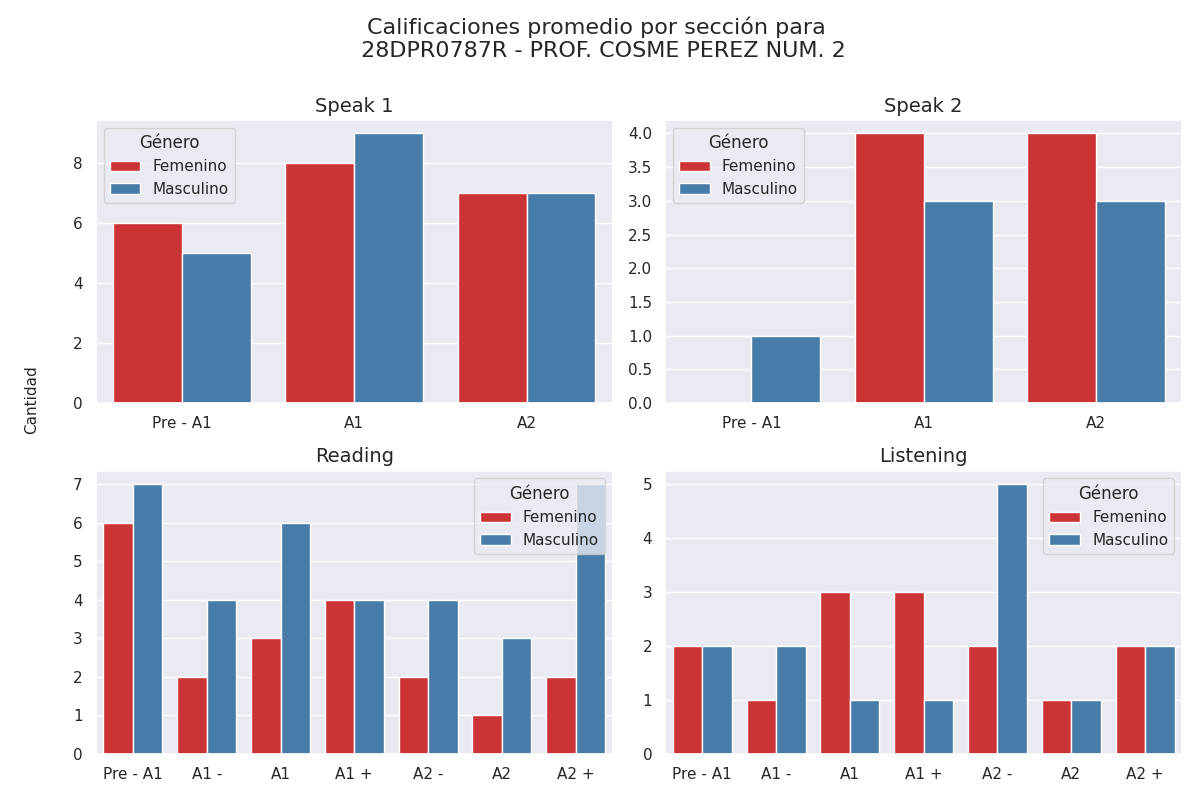

The data file committed next to this chart (first rows):
seccion, calificacion, cantidad, genero
speak 1, Pre - A1, 6, 0
speak 1, A1, 8, 0
speak 1, A2, 7, 0
speak 1, Pre - A1, 5, 1
speak 1, A1, 9, 1
speak 1, A2, 7, 1
speak 2, Pre - A1, 0, 0
speak 2, A1, 4, 0
speak 2, A2, 4, 0
speak 2, Pre - A1, 1, 1
speak 2, A1, 3, 1
speak 2, A2, 3, 1
reading, Pre - A1, 6, 0
reading, A1 -, 2, 0
reading, A1, 3, 0
reading, A1 +, 4, 0
reading, A2 -, 2, 0
reading, A2, 1, 0
reading, A2 +, 2, 0
reading, Pre - A1, 7, 1
reading, A1 -, 4, 1
reading, A1, 6, 1
reading, A1 +, 4, 1
reading, A2 -, 4, 1
reading, A2, 3, 1
reading, A2 +, 7, 1
listening, Pre - A1, 2, 0
listening, A1 -, 1, 0
listening, A1, 3, 0
listening, A1 +, 3, 0
listening, A2 -, 2, 0
listening, A2, 1, 0
listening, A2 +, 2, 0
listening, Pre - A1, 2, 1
listening, A1 -, 2, 1
listening, A1, 1, 1
listening, A1 +, 1, 1
listening, A2 -, 5, 1
listening, A2, 1, 1
listening, A2 +, 2, 1
